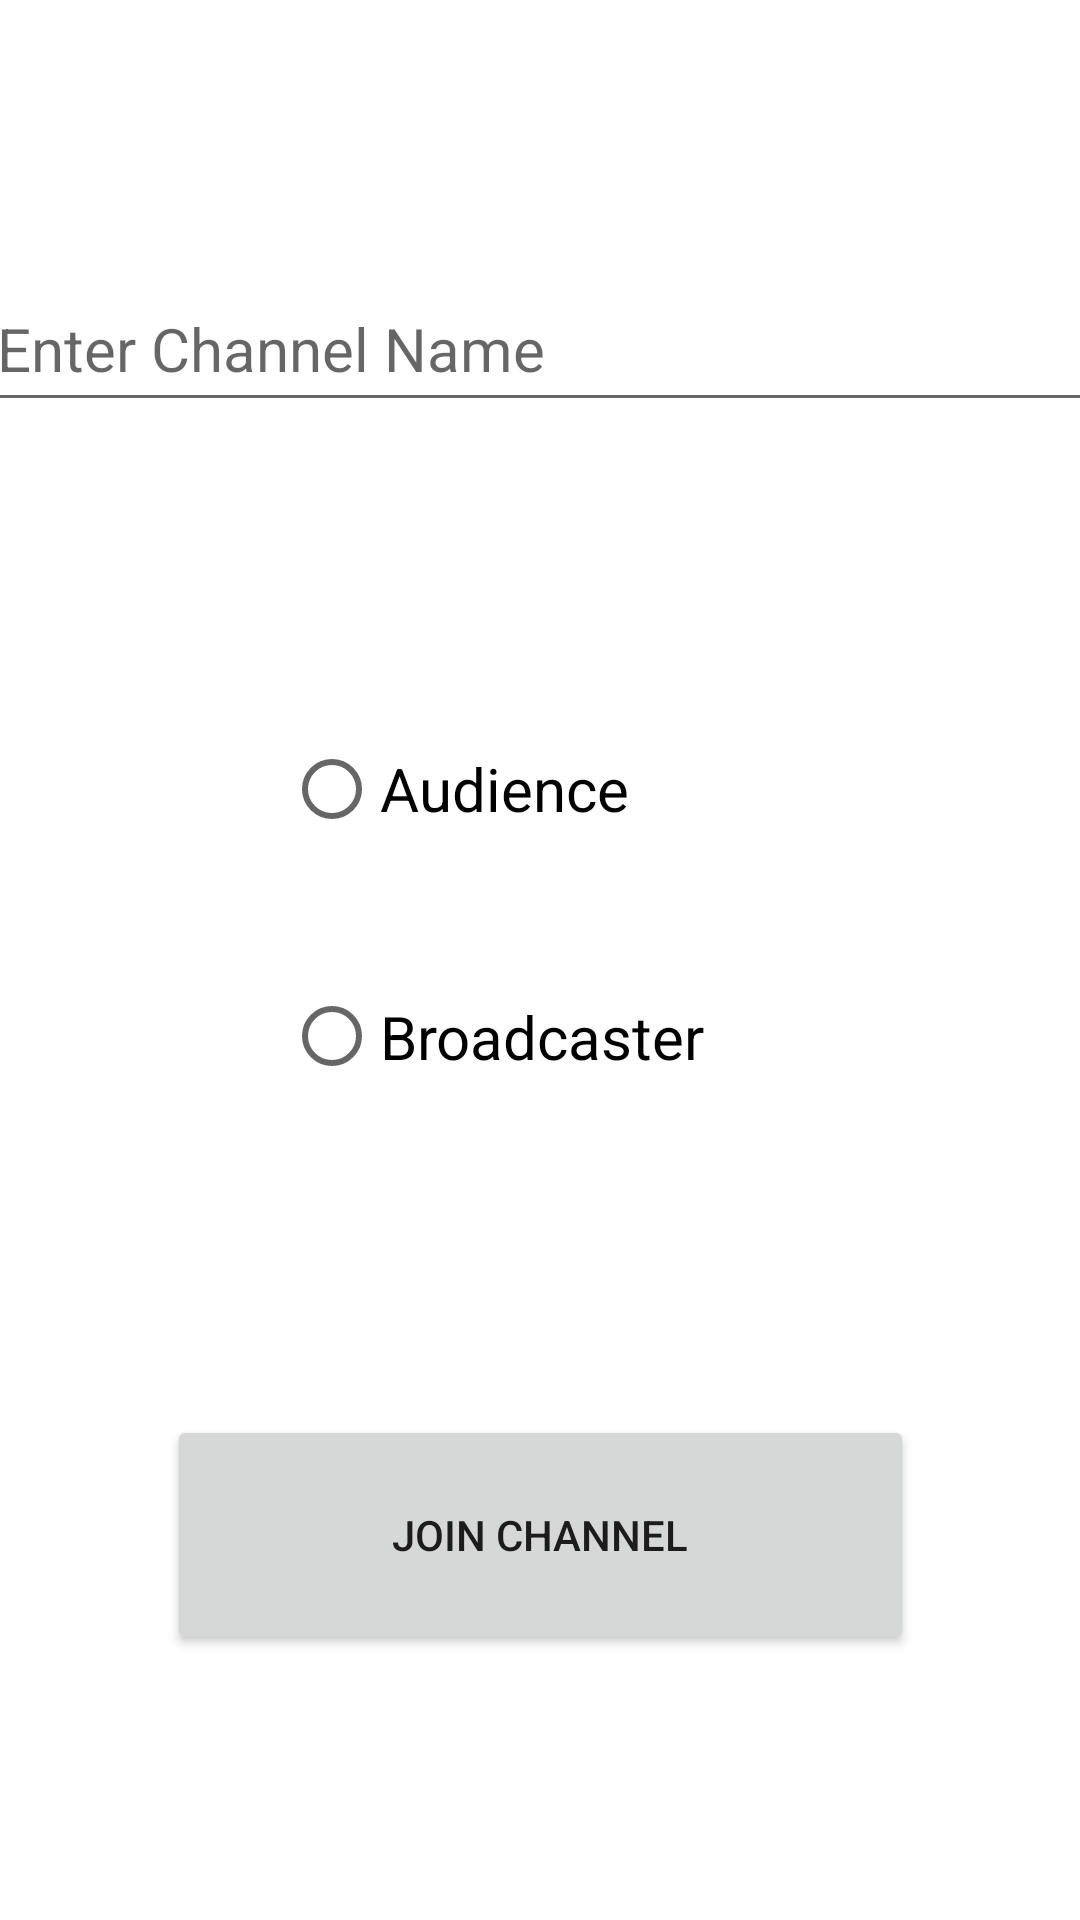

Produce the Android XML layout that renders to this screen, including the resource entries it uses.
<!-- AndroidManifest.xml: application theme Theme.Agoralivestreaming -->
<!-- res/layout/activity_main.xml -->
<?xml version="1.0" encoding="utf-8"?>
<androidx.constraintlayout.widget.ConstraintLayout xmlns:android="http://schemas.android.com/apk/res/android"
    xmlns:app="http://schemas.android.com/apk/res-auto"
    xmlns:tools="http://schemas.android.com/tools"
    android:layout_width="match_parent"
    android:layout_height="match_parent"
    tools:context=".MainActivity">

    <EditText
        android:id="@+id/channel"
        android:layout_width="371dp"
        android:layout_height="52dp"
        android:hint="Enter Channel Name"
        android:textSize="@dimen/radio_button"
        app:layout_constraintBottom_toTopOf="@+id/radioGroup"
        app:layout_constraintEnd_toEndOf="parent"
        app:layout_constraintStart_toStartOf="parent"
        app:layout_constraintTop_toTopOf="parent"
        app:layout_constraintVertical_bias="0.648" />


    <RadioGroup
        android:id="@+id/radioGroup"
        android:layout_width="171dp"
        android:layout_height="154dp"
        app:layout_constraintEnd_toEndOf="parent"
        app:layout_constraintStart_toStartOf="parent"
        app:layout_constraintBottom_toBottomOf="@id/submit"
        app:layout_constraintTop_toBottomOf="@id/channel"
        tools:layout_editor_absoluteY="262dp">

        <RadioButton
            android:id="@+id/radioAudience"
            android:layout_width="fill_parent"
            android:layout_height="wrap_content"
            android:layout_marginTop="10dp"
            android:checked="false"
            android:text="@string/audience"
            android:textSize="@dimen/radio_button" />

        <RadioButton
            android:id="@+id/radioBroadcaster"
            android:layout_width="match_parent"
            android:layout_height="77dp"
            android:layout_marginTop="20dp"
            android:checked="false"
            android:text="@string/broadcaster"
            android:textSize="@dimen/radio_button" />
    </RadioGroup>

    <Button
        android:id="@+id/submit"
        android:layout_width="249dp"
        android:layout_height="80dp"
        android:onClick="onSubmit"
        android:text="Join Channel"
        app:layout_constraintBottom_toBottomOf="parent"
        app:layout_constraintEnd_toEndOf="parent"
        app:layout_constraintStart_toStartOf="parent"
        app:layout_constraintTop_toBottomOf="@+id/radioGroup" />
</androidx.constraintlayout.widget.ConstraintLayout>
<!-- resources referenced by this layout -->
<resources>
  <dimen name="radio_button">20sp</dimen>
  <string name="audience">Audience</string>
  <string name="broadcaster">Broadcaster</string>
  <style name="Theme.Agoralivestreaming" parent="Theme.MaterialComponents.DayNight.DarkActionBar">
          
          <item name="colorPrimary">@color/agora_theme</item>
          <item name="colorPrimaryVariant">@color/purple_700</item>
          <item name="colorOnPrimary">@color/white</item>
          
          <item name="colorSecondary">@color/teal_200</item>
          <item name="colorSecondaryVariant">@color/teal_700</item>
          <item name="colorOnSecondary">@color/black</item>
          
          <item name="android:statusBarColor" tools:targetApi="l">?attr/colorPrimary</item>
          
      </style>
  <color name="agora_theme">#0A9DFD</color>
  <color name="purple_700">#FF3700B3</color>
  <color name="white">#FFFFFFFF</color>
  <color name="teal_200">#FF03DAC5</color>
  <color name="teal_700">#FF018786</color>
  <color name="black">#FF000000</color>
</resources>
